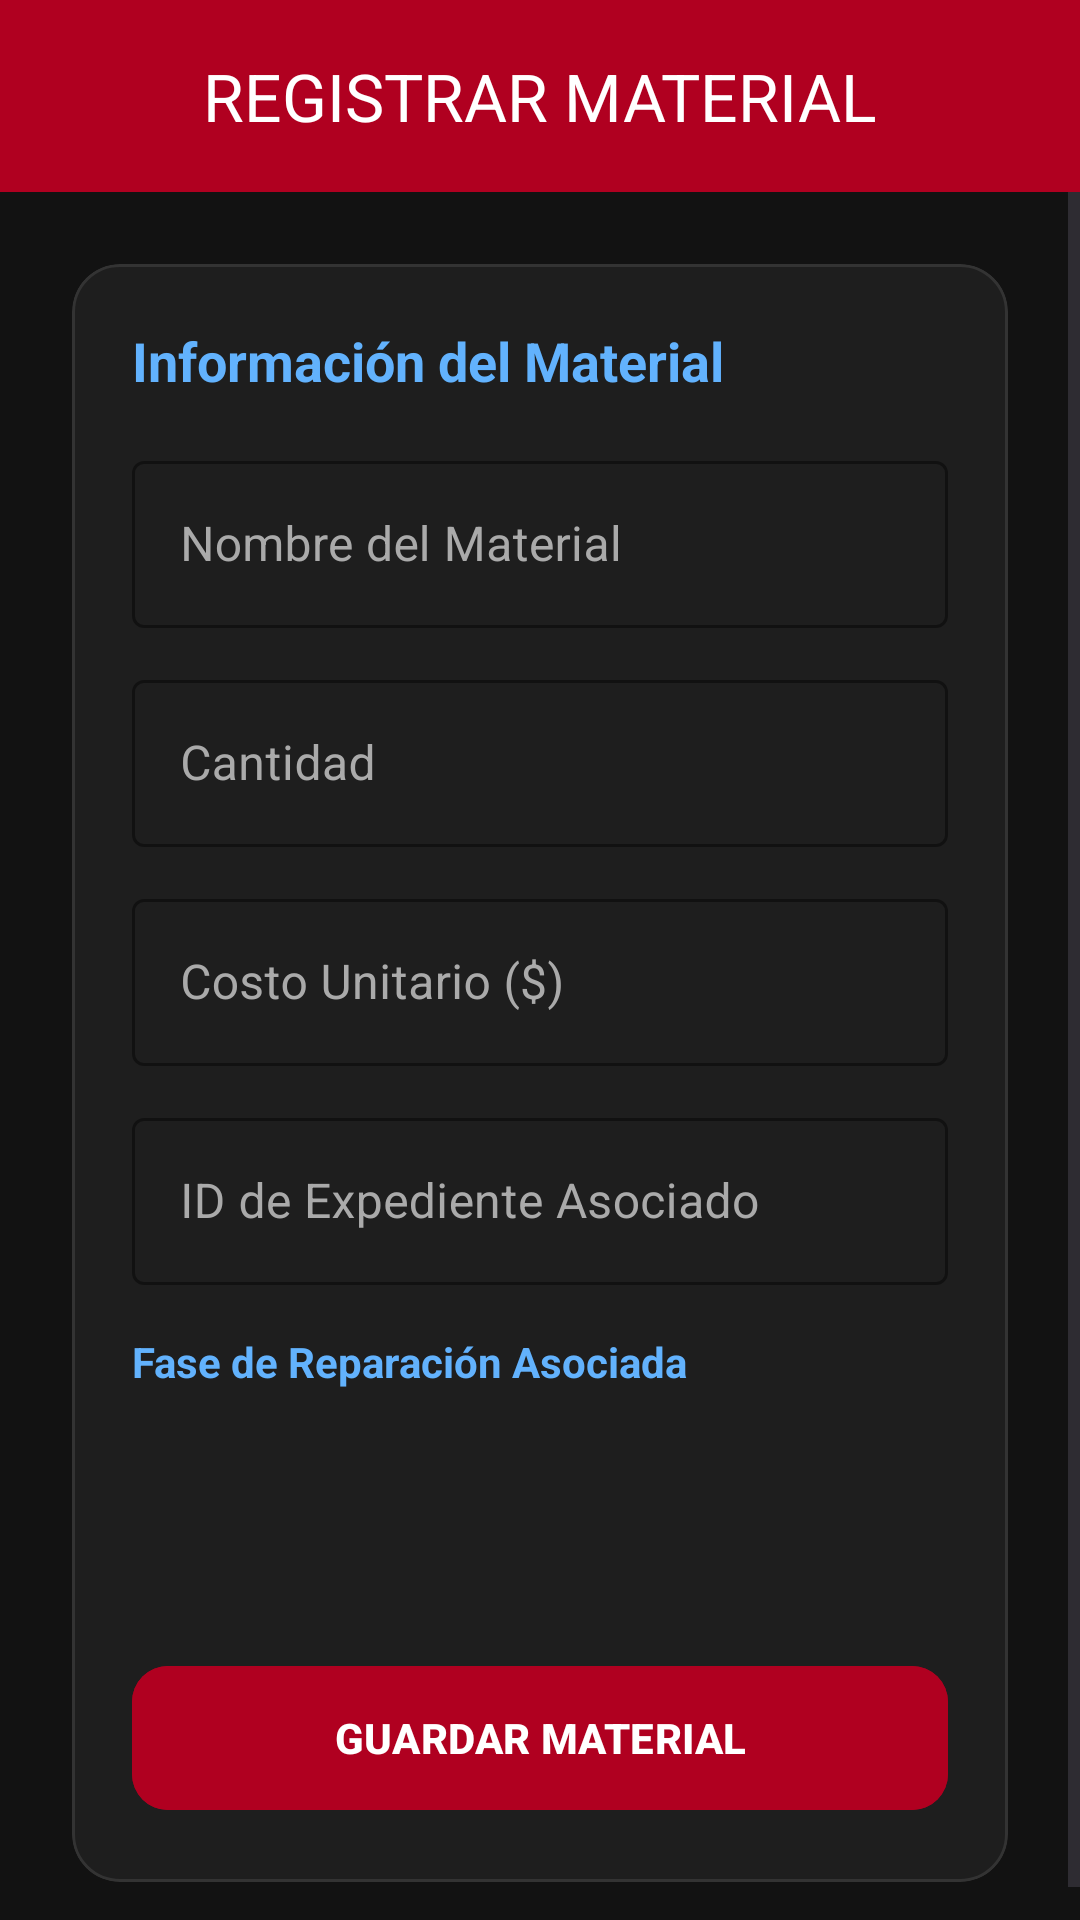

Android layout source for this screen:
<!-- AndroidManifest.xml: application theme Theme.Autotechs -->
<!-- res/layout/activity_inventario_crud.xml -->
<?xml version="1.0" encoding="utf-8"?>
<androidx.constraintlayout.widget.ConstraintLayout
    xmlns:android="http://schemas.android.com/apk/res/android"
    xmlns:app="http://schemas.android.com/apk/res-auto"
    android:layout_width="match_parent"
    android:layout_height="match_parent"
    android:background="#121212">

    <com.google.android.material.appbar.AppBarLayout
        android:id="@+id/appBarLayout"
        android:layout_width="match_parent"
        android:layout_height="wrap_content"
        app:layout_constraintTop_toTopOf="parent">

        <com.google.android.material.appbar.MaterialToolbar
            android:id="@+id/topAppBar"
            android:layout_width="match_parent"
            android:layout_height="?attr/actionBarSize"
            android:background="#B00020"
            app:navigationIcon="@drawable/ic_back"
            app:navigationIconTint="@android:color/white"
            app:title="REGISTRAR MATERIAL"
            app:titleCentered="true"
            app:titleTextColor="@android:color/white" />
    </com.google.android.material.appbar.AppBarLayout>

    <ScrollView
        android:layout_width="match_parent"
        android:layout_height="0dp"
        android:fillViewport="true"
        app:layout_constraintTop_toBottomOf="@id/appBarLayout"
        app:layout_constraintBottom_toBottomOf="parent">

        <LinearLayout
            android:layout_width="match_parent"
            android:layout_height="wrap_content"
            android:orientation="vertical"
            android:padding="24dp">

            <com.google.android.material.card.MaterialCardView
                android:layout_width="match_parent"
                android:layout_height="wrap_content"
                app:cardCornerRadius="16dp"
                app:cardBackgroundColor="#1E1E1E"
                app:strokeColor="#333333"
                app:strokeWidth="1dp">

                <LinearLayout
                    android:layout_width="match_parent"
                    android:layout_height="wrap_content"
                    android:orientation="vertical"
                    android:padding="20dp">

                    <TextView
                        android:layout_width="wrap_content"
                        android:layout_height="wrap_content"
                        android:text="Información del Material"
                        android:textColor="#62B2FD"
                        android:textSize="18sp"
                        android:textStyle="bold"
                        android:layout_marginBottom="16dp"/>

                    <com.google.android.material.textfield.TextInputLayout
                        android:layout_width="match_parent"
                        android:layout_height="wrap_content"
                        android:layout_marginBottom="12dp"
                        style="@style/Widget.MaterialComponents.TextInputLayout.OutlinedBox"
                        android:textColorHint="#AAAAAA"
                        app:hintTextColor="@android:color/white"
                        app:boxStrokeColor="#62B2FD">
                        <com.google.android.material.textfield.TextInputEditText
                            android:id="@+id/etNombre"
                            android:layout_width="match_parent"
                            android:layout_height="wrap_content"
                            android:hint="Nombre del Material"
                            android:textColor="@android:color/white"/>
                    </com.google.android.material.textfield.TextInputLayout>

                    <com.google.android.material.textfield.TextInputLayout
                        android:layout_width="match_parent"
                        android:layout_height="wrap_content"
                        android:layout_marginBottom="12dp"
                        style="@style/Widget.MaterialComponents.TextInputLayout.OutlinedBox"
                        android:textColorHint="#AAAAAA"
                        app:hintTextColor="@android:color/white"
                        app:boxStrokeColor="#62B2FD">
                        <com.google.android.material.textfield.TextInputEditText
                            android:id="@+id/etCantidad"
                            android:layout_width="match_parent"
                            android:layout_height="wrap_content"
                            android:hint="Cantidad"
                            android:inputType="number"
                            android:textColor="@android:color/white"/>
                    </com.google.android.material.textfield.TextInputLayout>

                    <com.google.android.material.textfield.TextInputLayout
                        android:layout_width="match_parent"
                        android:layout_height="wrap_content"
                        android:layout_marginBottom="12dp"
                        style="@style/Widget.MaterialComponents.TextInputLayout.OutlinedBox"
                        android:textColorHint="#AAAAAA"
                        app:hintTextColor="@android:color/white"
                        app:boxStrokeColor="#62B2FD">
                        <com.google.android.material.textfield.TextInputEditText
                            android:id="@+id/etCostoUnitario"
                            android:layout_width="match_parent"
                            android:layout_height="wrap_content"
                            android:hint="Costo Unitario ($)"
                            android:inputType="numberDecimal"
                            android:textColor="@android:color/white"/>
                    </com.google.android.material.textfield.TextInputLayout>

                    <com.google.android.material.textfield.TextInputLayout
                        android:layout_width="match_parent"
                        android:layout_height="wrap_content"
                        android:layout_marginBottom="16dp"
                        style="@style/Widget.MaterialComponents.TextInputLayout.OutlinedBox"
                        android:textColorHint="#AAAAAA"
                        app:hintTextColor="@android:color/white"
                        app:boxStrokeColor="#62B2FD">
                        <com.google.android.material.textfield.TextInputEditText
                            android:id="@+id/etExpedienteId"
                            android:layout_width="match_parent"
                            android:layout_height="wrap_content"
                            android:hint="ID de Expediente Asociado"
                            android:inputType="number"
                            android:textColor="@android:color/white"/>
                    </com.google.android.material.textfield.TextInputLayout>

                    <TextView
                        android:layout_width="wrap_content"
                        android:layout_height="wrap_content"
                        android:text="Fase de Reparación Asociada"
                        android:textColor="#62B2FD"
                        android:textStyle="bold"
                        android:layout_marginBottom="8dp"/>

                    <Spinner
                        android:id="@+id/spFases"
                        android:layout_width="match_parent"
                        android:layout_height="56dp"
                        android:layout_marginBottom="24dp"
                        android:background="@drawable/rounded_input_bg"
                        android:padding="8dp" />

                    <com.google.android.material.button.MaterialButton
                        android:id="@+id/btnGuardar"
                        android:layout_width="match_parent"
                        android:layout_height="56dp"
                        android:backgroundTint="#B00020"
                        android:text="GUARDAR MATERIAL"
                        android:textColor="@android:color/white"
                        android:textStyle="bold"
                        app:cornerRadius="12dp" />

                </LinearLayout>
            </com.google.android.material.card.MaterialCardView>
        </LinearLayout>
    </ScrollView>
</androidx.constraintlayout.widget.ConstraintLayout>
<!-- resources referenced by this layout -->
<resources>
  <style name="Theme.Autotechs" parent="Base.Theme.Autotechs" />
  <style name="Base.Theme.Autotechs" parent="Theme.Material3.DayNight.NoActionBar">
          
          
      </style>
</resources>
